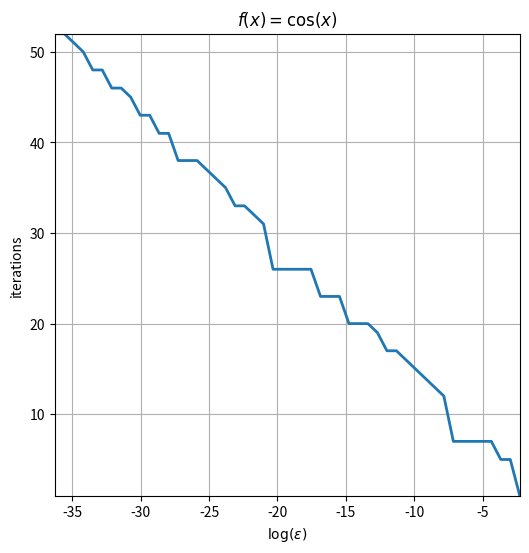
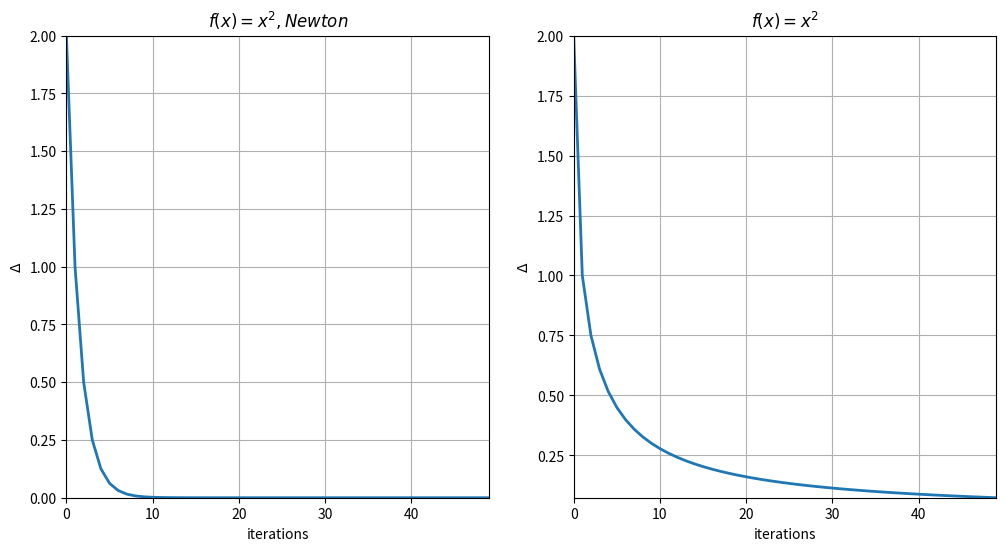
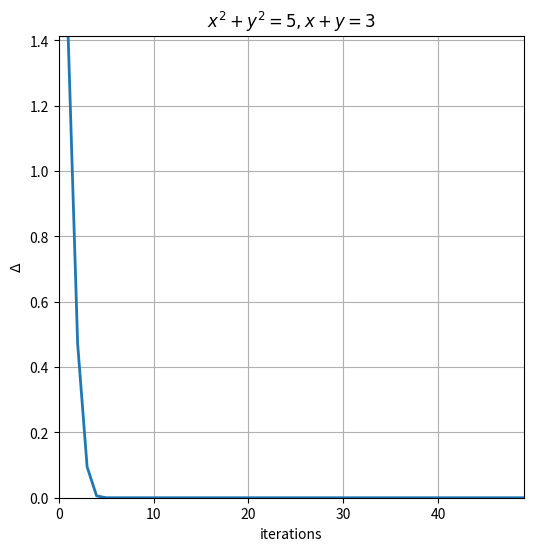

Source code (Python) for these figures, in order:
import numpy as np 
import matplotlib.pyplot as plt

seg = np.array([0, 3.0])
def func1(x):
  return np.cos(x)
def diff1(x):
  return -np.sin(x)
def func2(x):
  return x**2
def diff2(x):
  return 2*x

def Func(x, y):
  return np.array([[x*x + y*y - 5], [x + y - 3]], dtype=np.float64)
def Fdiff(x, y):
  return np.array([[1, -2*y], [-1, 2*x]], dtype=np.float64)/(2*(x-y))

#------------Half division-------------
err = [0.1/2**i for i in range(50)]
iterations = list()
for eps in err:
  iteration = 1
  seg = np.array([0, 3.0])
  while (True):
    mid = (seg[0] + seg[1])/2
    if func1(mid) > eps:
      seg[0] = mid
    elif func1(mid) < -eps:
      seg[1] = mid
    else:
      break
    iteration += 1
  iterations.append(iteration)

plt.figure(1, figsize=(6, 6))
plt.autoscale(tight=True)
plt.xlabel(r'$\log(\varepsilon)$')
plt.ylabel('iterations')
plt.title(r'$f(x) = \cos(x)$')
plt.plot(np.log(err), iterations, linewidth=2)
plt.grid()

  #-----------Newton for eq----------
delta = list()
for n in range(50):
  x = np.array([2.0, 2, 2])
  for i in range(n):
    x[0] = x[1]
    x[1] = x[2]
    x[2] = x[1] - func2(x[1])/diff2(x[1])
  delta.append(x[2])
q = x[2]/x[1]
print("q = ",q)

delta2 = list()
for n in range(50):
  x = np.array([2.0, 2, 2])
  koef = 1/diff2(x[0])
  for i in range(n):
    x[0] = x[1]
    x[1] = x[2]
    x[2] = x[1] - func2(x[1])*koef
  delta2.append(x[2])

plt.figure(2, figsize=(12, 6))
plt.subplot(121)
plt.autoscale(tight=True)
plt.ylabel(r'$\Delta$')
plt.xlabel('iterations')
plt.title(r'$f(x) = x^2, Newton$')
plt.plot(range(50), delta, linewidth=2)
plt.grid()
plt.subplot(122)
plt.autoscale(tight=True)
plt.ylabel(r'$\Delta$')
plt.xlabel('iterations')
plt.title(r'$f(x) = x^2$')
plt.plot(range(50), delta2, linewidth=2)
plt.grid()

#------------Newton for sys------------
delta = list()
for n in range(50):
  x = np.array([[2], [3]], dtype=np.float64)
  for i in range(n):
    x = x - Fdiff(x[0,0], x[1,0]).dot(Func(x[0,0], x[1,0]))
  delta.append(np.sqrt((x[0,0] - 1)**2 + (x[1,0] - 2)**2))
print("x = ", x)
print("Delta_50 = ", delta[-1])
plt.figure(3, figsize=(6, 6))
plt.autoscale(tight=True)
plt.ylabel(r'$\Delta$')
plt.xlabel('iterations')
plt.title(r'$x^2+y^2=5, x+y =3$')
plt.plot(range(50), delta, linewidth=2)
plt.grid()


plt.show()
